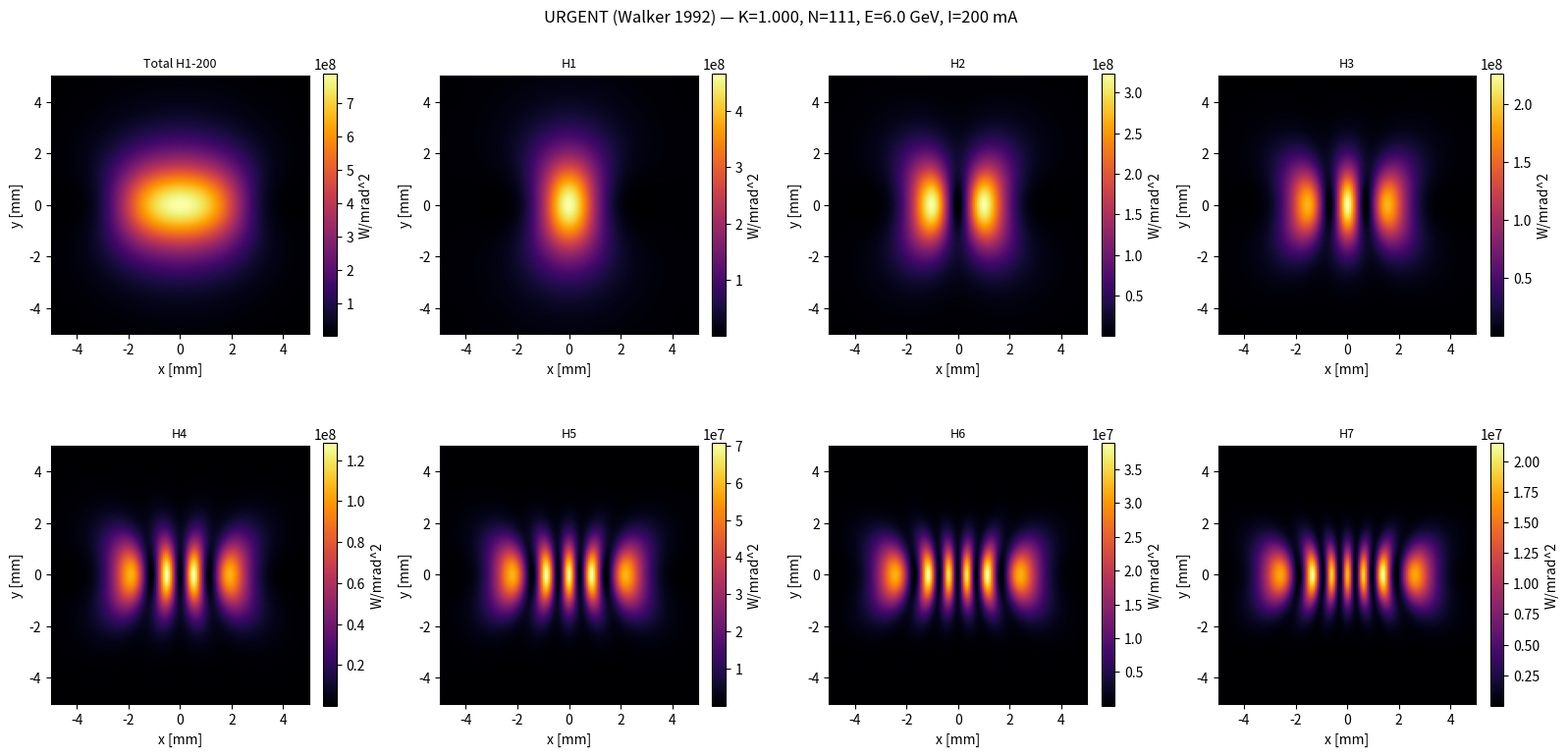

Recreate this plot in Python.
# from srxraylib.plot.gol import plot, plot_image
import scipy.constants as codata
import numpy

"""
urgent_undulator.py
Exact implementation of Walker & Diviacco, Rev. Sci. Instrum. 63, 392 (1992)

PLANE UNDULATOR (Kx=0), Section VI Power Density.

Amplitude (from paper, Kx=0):
    A = xi * ( 2*alpha_x*S0 - Ky*(S1 + S_minus1),
               2*alpha_y*S0,
               0 )

where:
    S_q = sum_{p=-inf}^{inf} J_p(Y) * J_{2p+q+n}(X)    q = 0, +1, -1

    xi    = n / (1 + Ky^2/2 + alpha^2)
    X     = 2 * xi * alpha_x * Ky          (alpha_x = gamma*theta_x)
    Y     = xi * Ky^2 / 4                  (Kx=0 -> Y = xi*(Ky^2-0)/4)

Power density (Section VI):
    dI/dOmega = (e*gamma^4*Ib) / (eps0*lambda0*N)
                * |A_n|^2 / (1 + Ky^2/2 + alpha^2)
"""

import numpy as np
from scipy.special import jv

ECHARGE = 1.60217663e-19
EPS0    = 8.85418782e-12
E0_EV   = 0.51099895e6


def harmonic_energy(n, K, period_m, gamma):
    hc_eVm = 1239.84193e-9
    return n * 2.0 * gamma**2 * hc_eVm / (period_m * (1.0 + K**2 / 2.0))


def _Sq(X, Y, n, q, p_max=20):
    """
    S_q = sum_{p=-pmax}^{pmax} J_p(Y) * J_{2p+q+n}(X)
    X, Y are 2D arrays; returns 2D array.
    """
    S = np.zeros_like(X, dtype=float)
    for p in range(-p_max, p_max + 1):
        S += jv(p, Y) * jv(2*p + q + n, X)
    return S


def power_density_harmonic(n, Ky, N_periods, period_m, gamma, current_A,
                            theta_x_rad, theta_y_rad, p_max=20):
    """Power density [W/mrad^2] for harmonic n. Walker 1992, plane undulator."""
    Ky2     = Ky**2
    alpha_x = gamma * theta_x_rad
    alpha_y = gamma * theta_y_rad
    alpha2  = alpha_x**2 + alpha_y**2

    denom = 1.0 + Ky2 / 2.0 + alpha2
    xi    = n / denom
    X     = 2.0 * xi * alpha_x * Ky
    Y     = xi * Ky2 / 4.0               # positive: Y = xi*(Ky^2-Kx^2)/4, Kx=0

    S0  = _Sq(X, Y, n,  0, p_max)
    S1  = _Sq(X, Y, n,  1, p_max)
    Sm1 = _Sq(X, Y, n, -1, p_max)

    # A components (Kx=0)
    Ax = xi * (2.0 * alpha_x * S0 - Ky * (S1 + Sm1))
    Ay = xi * (2.0 * alpha_y * S0)

    An2 = Ax**2 + Ay**2

    # Physical prefactor (Walker 1992, Section VI)
    # prefactor = ECHARGE * gamma**4 * current_A / (EPS0 * period_m * N_periods)
    # Try this instead:
    # prefactor = ECHARGE * gamma ** 4 * current_A / (4 * np.pi * EPS0 * period_m * N_periods)
    prefactor = gamma ** 4 * current_A / (period_m * N_periods)

    return prefactor * An2 / denom * 1e-6   # W/mrad^2


def power_density_all_harmonics(Ky, N_periods, period_m, gamma, current_A,
                                 theta_x_rad, theta_y_rad,
                                 n_harmonics=200, p_max=20,
                                 return_individual=True):
    total = np.zeros_like(theta_x_rad, dtype=float)
    indiv = {}
    for n in range(1, n_harmonics + 1):
        pd_n = power_density_harmonic(n, Ky, N_periods, period_m,
                                       gamma, current_A,
                                       theta_x_rad, theta_y_rad, p_max)
        total += pd_n
        if return_individual:
            indiv[n] = pd_n
        if n % 20 == 0:
            print(f"  harmonic {n}/{n_harmonics}")
    return (total, indiv) if return_individual else total



if __name__ == "__main__":
    import matplotlib.pyplot as plt
    import time

    n_harmonics = 16 # 24
    period_m  = 0.018
    Ky        = 1.0 # 1.358
    B0 = Ky / (0.9336 * period_m * 1e2)
    N_periods = 111
    gamma     = 11741.707085460033
    current_A = 0.2
    Z_m       = 30.0

    print(f"K  = {Ky:.4f}")
    print(f"E1 = {harmonic_energy(1, Ky, period_m, gamma)/1e3:.3f} keV")
    print(f"B0 = {B0:.3f} T")

    # Total power radiated by undulator [W]
    # P = C_gamma * E[GeV]^4 * I[A] * (K^2 * N) / (lambda0 * (1+K^2/2))  -- CHECK
    # Standard formula from Kim 1989:
    # P [kW] = 0.6328 * E[GeV]^2 * B0[T]^2 * N * I[A]  -- wiggler/undulator
    E_GeV = 6.0
    # P_kim
    P_kim = (N_periods / 6) * codata.value('characteristic impedance of vacuum') * \
        current_A * codata.e * 2 * numpy.pi * codata.c * gamma ** 2 * Ky ** 2 / period_m

    print(f"E_GeV     = {E_GeV:.4f} GeV")
    print(f"K         = {Ky:.4f}")
    print(f"Total power: {P_kim:.2f} W")



    x_m = np.linspace(-0.005, 0.005, 150)
    y_m = np.linspace(-0.005, 0.005, 150)
    XX, YY  = np.meshgrid(x_m, y_m)
    theta_x = XX / Z_m
    theta_y = YY / Z_m

    t0 = time.time()
    total_pd, indiv = power_density_all_harmonics(
        Ky, N_periods, period_m, gamma, current_A,
        theta_x, theta_y, n_harmonics=n_harmonics, p_max=20)
    print(f"Done in {time.time()-t0:.2f} s")
    print(f"Peak total: {total_pd.max():.4f} W/mrad^2")

    print(f"\n{'n':>4}  {'E [keV]':>10}  {'Peak [W/mrad^2]':>16}  {'Peak [W/mm^2]':>16} {'Integ [??]':>16}")
    print("  " + "-"*36)
    integ_total = 0.0

    # Numerical integral of your power density map over solid angle
    dtheta_x = theta_x[0, 1] - theta_x[0, 0]  # rad
    dtheta_y = theta_y[1, 0] - theta_y[0, 0]  # rad
    d_omega = dtheta_x * dtheta_y  # sr = rad^2
    d_omega_mrad2 = dtheta_x * dtheta_y * 1e6  # sr = rad^2


    for n in range(1, n_harmonics + 1):
        peak = indiv[n].max() / (Z_m ** 2)
        integ = indiv[n].sum()
        integ_total += integ
        print(f"  {n:2d}    {harmonic_energy(n,Ky,period_m,gamma)/1e3:8.3f}"
              f"    {indiv[n].max():14.6g}    {peak:14.6g}    {integ:14.6g}")

    P_numerical = total_pd.sum() * d_omega_mrad2  # W

    ratio = 0.00023356698217765035 # P_kim / P_numerical

    P_corrected = P_numerical * ratio
    print("P_numerical, ratio, P_corrected = : ", P_numerical, ratio, P_corrected)


    # plot

    fig, axes = plt.subplots(2, 4, figsize=(16, 8))
    fig.suptitle(f"URGENT (Walker 1992) — K={Ky:.3f}, N={N_periods}, "
                 f"E={gamma*E0_EV/1e9:.1f} GeV, I={current_A*1e3:.0f} mA")
    panels = [('Total H1-200', total_pd)] + \
             [(f'H{n}', indiv[n]) for n in [1, 2, 3, 4, 5, 6, 7]]
    extent = [x_m[0]*1e3, x_m[-1]*1e3, y_m[0]*1e3, y_m[-1]*1e3]
    for ax, (title, data) in zip(axes.flat, panels):
        im = ax.imshow(data, extent=extent, origin='lower',
                       aspect='equal', cmap='inferno')
        ax.set_title(title, fontsize=9)
        ax.set_xlabel('x [mm]'); ax.set_ylabel('y [mm]')
        plt.colorbar(im, ax=ax, label='W/mrad^2', fraction=0.046)
    plt.tight_layout()
    # plt.savefig("power_density_urgent.png", dpi=150, bbox_inches='tight')
    plt.show()
